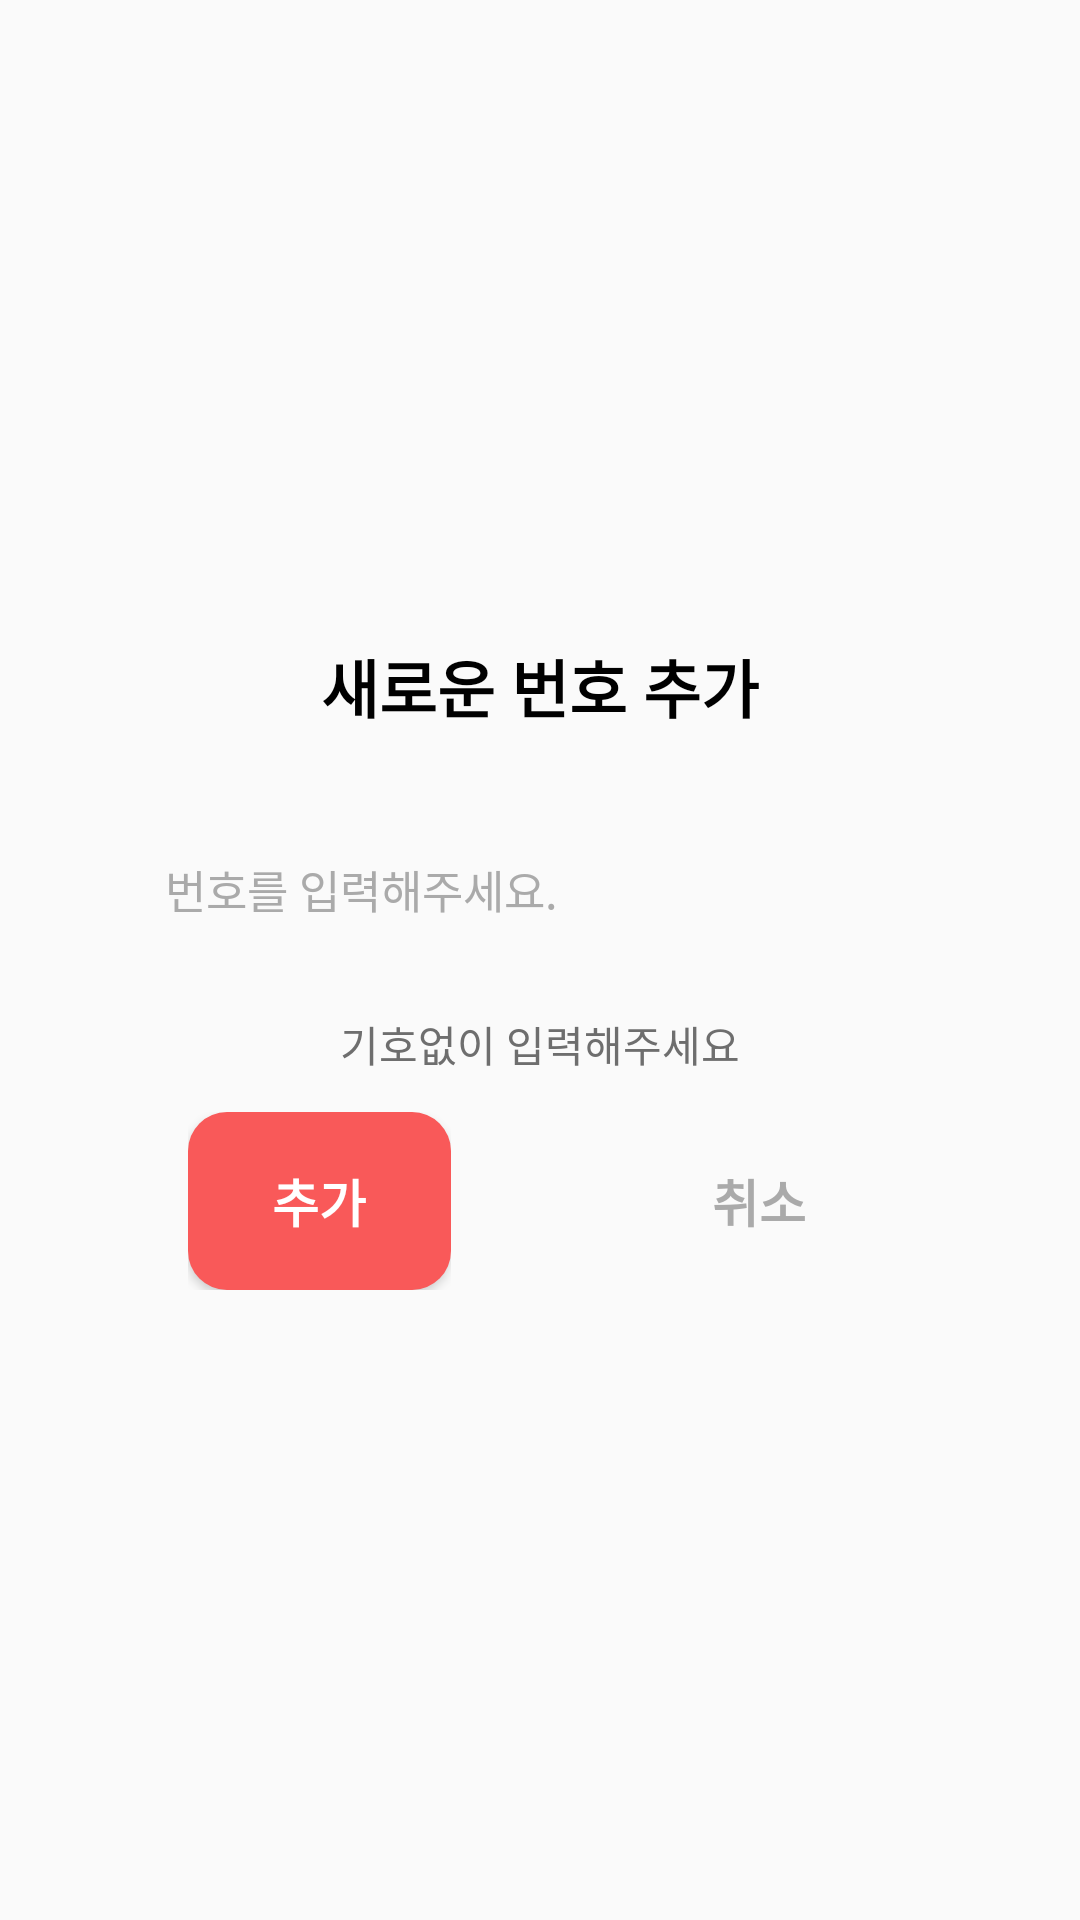

The Android layout XML behind this screen, and the referenced resources:
<!-- AndroidManifest.xml: application theme Theme.CallLocationNoti -->
<!-- res/layout/dialog_addnum.xml -->
<?xml version="1.0" encoding="utf-8"?>
<LinearLayout xmlns:android="http://schemas.android.com/apk/res/android"
    android:layout_width="wrap_content"
    android:layout_height="wrap_content"
    android:gravity="center"
    android:layout_gravity="center"
    android:background="@drawable/round_default"
    android:outlineProvider="none">

    <LinearLayout
        android:layout_width="300dp"
        android:layout_height="250dp"
        android:orientation="vertical"
        android:padding="10dp">

        <LinearLayout
            android:layout_width="match_parent"
            android:layout_height="0dp"
            android:layout_weight="0.8"
            android:layout_gravity="center"
            android:gravity="center">

            <TextView
                android:id="@+id/dialog_title"
                android:layout_width="wrap_content"
                android:layout_height="wrap_content"
                android:text="@string/Dialog_AddNum"
                android:textColor="@color/black"
                android:textStyle="bold"
                android:textAlignment="center"
                android:layout_gravity="center"
                android:textSize="21sp"/>

        </LinearLayout>

        <LinearLayout
            android:layout_width="match_parent"
            android:layout_height="0dp"
            android:layout_weight="2"
            android:layout_gravity="center"
            android:gravity="center"
            android:orientation="vertical"
            android:padding="5dp">

            <LinearLayout
                android:layout_width="match_parent"
                android:layout_height="0dp"
                android:layout_weight="1"
                android:layout_marginTop="10dp">

                <EditText
                    android:id="@+id/et_dialog"
                    android:layout_width="match_parent"
                    android:layout_height="match_parent"
                    android:hint="@string/EnterNum"
                    android:textAlignment="textStart"
                    android:autofillHints="phone"
                    android:inputType="number"
                    android:textSize="15sp"
                    android:text=""
                    android:autoSizeTextType="uniform"
                    android:padding="10dp"
                    android:textColor="@color/black"
                    android:background="@drawable/round_gray"
                    android:textColorHint="@android:color/darker_gray"/>

            </LinearLayout>

            <LinearLayout
                android:layout_width="match_parent"
                android:layout_height="0dp"
                android:layout_weight="0.6"
                android:layout_marginTop="5dp">

                <TextView
                    android:id="@+id/tv_dialog"
                    android:layout_width="match_parent"
                    android:layout_height="wrap_content"
                    android:textColor="#6E6E6E"
                    android:text="@string/DialogText"
                    android:layout_gravity="center"
                    android:textAlignment="center"/>

            </LinearLayout>

        </LinearLayout>

        <LinearLayout
            android:layout_width="match_parent"
            android:layout_height="0dp"
            android:layout_weight="1"
            android:baselineAligned="false"
            android:layout_marginBottom="5dp">

            <LinearLayout
                android:layout_width="0dp"
                android:layout_height="match_parent"
                android:layout_weight="0.7"/>

            <LinearLayout
                android:layout_width="0dp"
                android:layout_height="match_parent"
                android:layout_weight="2.7">

                <Button
                    android:id="@+id/btn_confirm"
                    android:layout_width="match_parent"
                    android:layout_height="match_parent"
                    android:background="@drawable/btn_round"
                    android:text="@string/Btn_Add"
                    android:textColor="@color/white"
                    android:textSize="17sp"
                    android:textStyle="bold"/>

            </LinearLayout>

            <LinearLayout
                android:layout_width="0dp"
                android:layout_height="match_parent"
                android:layout_weight="1.8"/>

            <LinearLayout
                android:layout_width="0dp"
                android:layout_height="match_parent"
                android:layout_weight="2.7">



                <Button
                    android:id="@+id/btn_cancel"
                    android:layout_width="match_parent"
                    android:layout_height="match_parent"
                    android:background="@null"
                    android:textColor="@android:color/darker_gray"
                    android:text="@string/Btn_Cancel"
                    android:textSize="17sp"
                    android:textStyle="bold"/>

            </LinearLayout>

            <LinearLayout
                android:layout_width="0dp"
                android:layout_height="match_parent"
                android:layout_weight="0.7"/>



        </LinearLayout>



    </LinearLayout>

</LinearLayout>
<!-- resources referenced by this layout -->
<resources>
  <!-- drawable btn_round (drawable) -->
  <?xml version="1.0" encoding="utf-8"?>
  <shape xmlns:android="http://schemas.android.com/apk/res/android"
      android:padding="10dp"
      android:shape="rectangle" >
      <solid android:color="#F95959"/>
      <corners
          android:bottomLeftRadius="13dp"
          android:bottomRightRadius="13dp"
          android:topLeftRadius="13dp"
          android:topRightRadius="13dp" />
  </shape>
  <string name="Btn_Add">추가</string>
  <string name="Btn_Cancel">취소</string>
  <string name="DialogText">기호없이 입력해주세요</string>
  <string name="Dialog_AddNum">새로운 번호 추가</string>
  <string name="EnterNum">번호를 입력해주세요.</string>
  <style name="Theme.CallLocationNoti" parent="Theme.AppCompat.DayNight.NoActionBar">
          
          <item name="colorPrimary">@color/purple_500</item>
          <item name="colorPrimaryVariant">#F2F2F2</item>
          <item name="colorOnPrimary">@color/white</item>
          
          <item name="colorSecondary">@color/teal_200</item>
          <item name="colorSecondaryVariant">@color/teal_700</item>
          <item name="colorOnSecondary">@color/black</item>
          
          <item name="android:statusBarColor">#f2f2f2</item> 
          <item name="android:windowLightStatusBar">true</item>   
          
      </style>
  <!-- not gathered from this repository: default colours our renderer supplied (Android Studio template values) -->
  <color name="purple_500">#FF6200EE</color>
  <color name="teal_200">#FF03DAC5</color>
  <color name="teal_700">#FF018786</color>
  <color name="black">#FF000000</color>
  <color name="white">#FFFFFFFF</color>
</resources>
